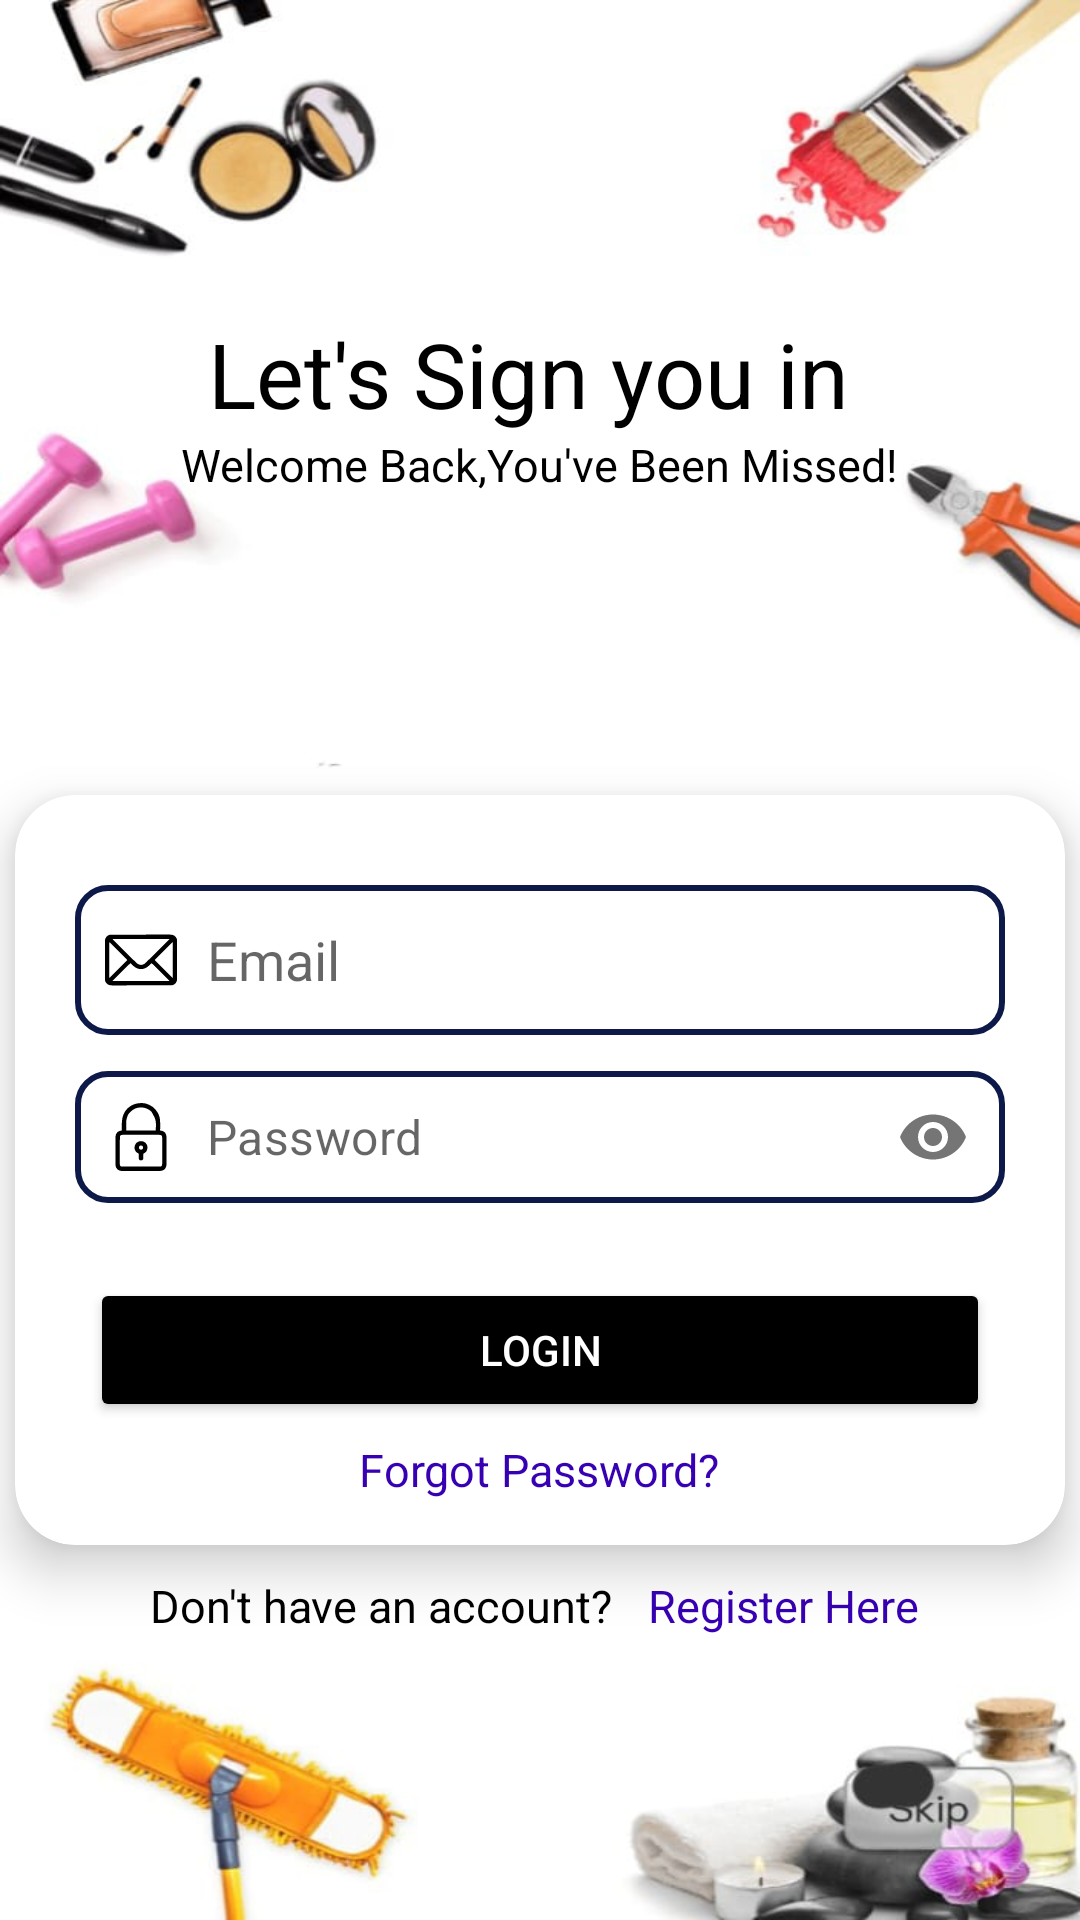

This screen was rendered from an Android layout file. Write that file and the resources it references.
<!-- AndroidManifest.xml: application theme Theme.UrabanApp -->
<!-- res/layout/activity_login.xml -->
<?xml version="1.0" encoding="utf-8"?>
<LinearLayout xmlns:android="http://schemas.android.com/apk/res/android"
    xmlns:app="http://schemas.android.com/apk/res-auto"
    xmlns:tools="http://schemas.android.com/tools"
    android:id="@+id/main"
    android:layout_width="match_parent"
    android:layout_height="match_parent"
    tools:context=".activity.LoginActivity"
    android:gravity="center"
    android:orientation="vertical"
    android:background="@mipmap/back"
    >


    <TextView
            android:layout_width="wrap_content"
            android:layout_height="wrap_content"
            android:text="Let's Sign you in "
            android:textSize="30sp"
            android:textColor="@color/black"
            android:layout_marginTop="10dp"/>

        <TextView
            android:layout_width="wrap_content"
            android:layout_height="wrap_content"
            android:text="Welcome Back,You've Been Missed!"
            android:textSize="15sp"
            android:textColor="@color/black"
            android:layout_marginBottom="90dp"/>


    <androidx.cardview.widget.CardView
        android:layout_width="350dp"
        android:layout_height="250dp"
        android:layout_margin="10dp"
        app:cardCornerRadius="20dp"
        app:cardElevation="10dp"
        app:contentPadding="5dp">

        <EditText
            android:id="@+id/etmail"
            android:layout_width="match_parent"
            android:layout_height="50dp"
            android:hint="Email"
            android:padding="10dp"
            android:background="@drawable/bgcss"
            android:drawablePadding="10dp"
            android:layout_marginTop="25dp"
            android:layout_marginStart="15dp"
            android:layout_marginEnd="15dp"
            android:drawableStart="@drawable/icon_mail"/>















        <com.google.android.material.textfield.TextInputLayout
            android:id="@+id/layoutPass"
            android:layout_width="match_parent"
            android:layout_height="wrap_content"
            app:hintEnabled="false"
            app:endIconDrawable="@drawable/eye"
            android:layout_marginHorizontal="15dp"
            app:boxBackgroundMode="outline"
            app:boxStrokeColor="#000000"
            app:boxStrokeWidth="2dp"
            android:layout_marginTop="85dp"
            app:endIconMode="password_toggle">

            <com.google.android.material.textfield.TextInputEditText
                android:id="@+id/etpass"
                android:layout_marginTop="85dp"
                android:layout_width="match_parent"
                android:layout_height="wrap_content"
                android:background="@drawable/bgcss"
                android:drawableTint="@color/black"
                android:drawablePadding="10dp"
                android:padding="10dp"
                android:drawableStart="@drawable/padlock"
                android:hint="Password"
                android:inputType="textPassword" />

        </com.google.android.material.textfield.TextInputLayout>


      <Button
        android:id="@+id/btnlogin"
        android:layout_width="match_parent"
        android:layout_height="wrap_content"
        android:text="Login"
        android:backgroundTint="@color/black"
        android:textColor="@color/white"
        android:padding="12dp"
          android:layout_marginStart="20dp"
          android:layout_marginEnd="20dp"
          android:layout_gravity="center"
          android:layout_marginTop="60dp"
          />


        <TextView
            android:id="@+id/tvForgotPassword"
            android:layout_width="wrap_content"
            android:layout_height="wrap_content"
            android:text="Forgot Password?"
            android:textColor="@color/purple_700"
            android:textSize="15sp"
            android:layout_marginTop="100dp"
            android:layout_gravity="center"
            android:clickable="true"
            android:focusable="true" />

    </androidx.cardview.widget.CardView>

    <RelativeLayout
        android:layout_width="match_parent"
        android:layout_height="wrap_content">

    <TextView
        android:layout_width="wrap_content"
        android:layout_height="wrap_content"
        android:layout_alignParentLeft="true"
        android:layout_marginLeft="50dp"
        android:text="Don't have an account? "
        android:textColor="@color/black"
        android:textSize="15sp"
       />
        <TextView
            android:id="@+id/tvreg"
            android:layout_width="wrap_content"
            android:layout_height="wrap_content"
            android:layout_alignParentRight="true"
            android:text="Register Here "
            android:textColor="@color/purple_700"
            android:textSize="15sp"
            android:layout_marginRight="50dp"
            android:clickable="true"
            android:focusable="true" />
    </RelativeLayout>
</LinearLayout>
<!-- resources referenced by this layout -->
<resources>
  <color name="black">#FF000000</color>
  <color name="purple_700">#FF3700B3</color>
  <color name="white">#FFFFFFFF</color>
  <!-- drawable bgcss (drawable) -->
  <?xml version="1.0" encoding="utf-8"?>
  <shape xmlns:android="http://schemas.android.com/apk/res/android" android:shape="rectangle">
  
      <stroke
          android:width="2dp"
          android:color="@color/primary"/>
  
      <corners
          android:radius="10dp"/>
  
      <solid
          android:color="@color/white"
          />
  
  </shape>
  <!-- drawable icon_mail: vector/xml drawable (drawable, 7901 chars, omitted) -->
  <!-- drawable padlock: vector/xml drawable (drawable, 6983 chars, omitted) -->
  <!-- mipmap back: jpeg bitmap (mipmap-hdpi, 33023 bytes) -->
  <style name="Theme.UrabanApp" parent="Theme.MaterialComponents.DayNight.NoActionBar">
          
          <item name="colorPrimary">@color/purple_500</item>
          <item name="colorPrimaryVariant">@color/purple_700</item>
          <item name="colorOnPrimary">@color/white</item>
          
          <item name="colorSecondary">@color/teal_200</item>
          <item name="colorSecondaryVariant">@color/teal_700</item>
          <item name="colorOnSecondary">@color/black</item>
          
          <item name="android:statusBarColor">?attr/colorPrimaryVariant</item>
          
      </style>
  <color name="primary">#0D1949</color>
  <color name="purple_500">#FF6200EE</color>
  <color name="teal_200">#FF03DAC5</color>
  <color name="teal_700">#FF018786</color>
</resources>
